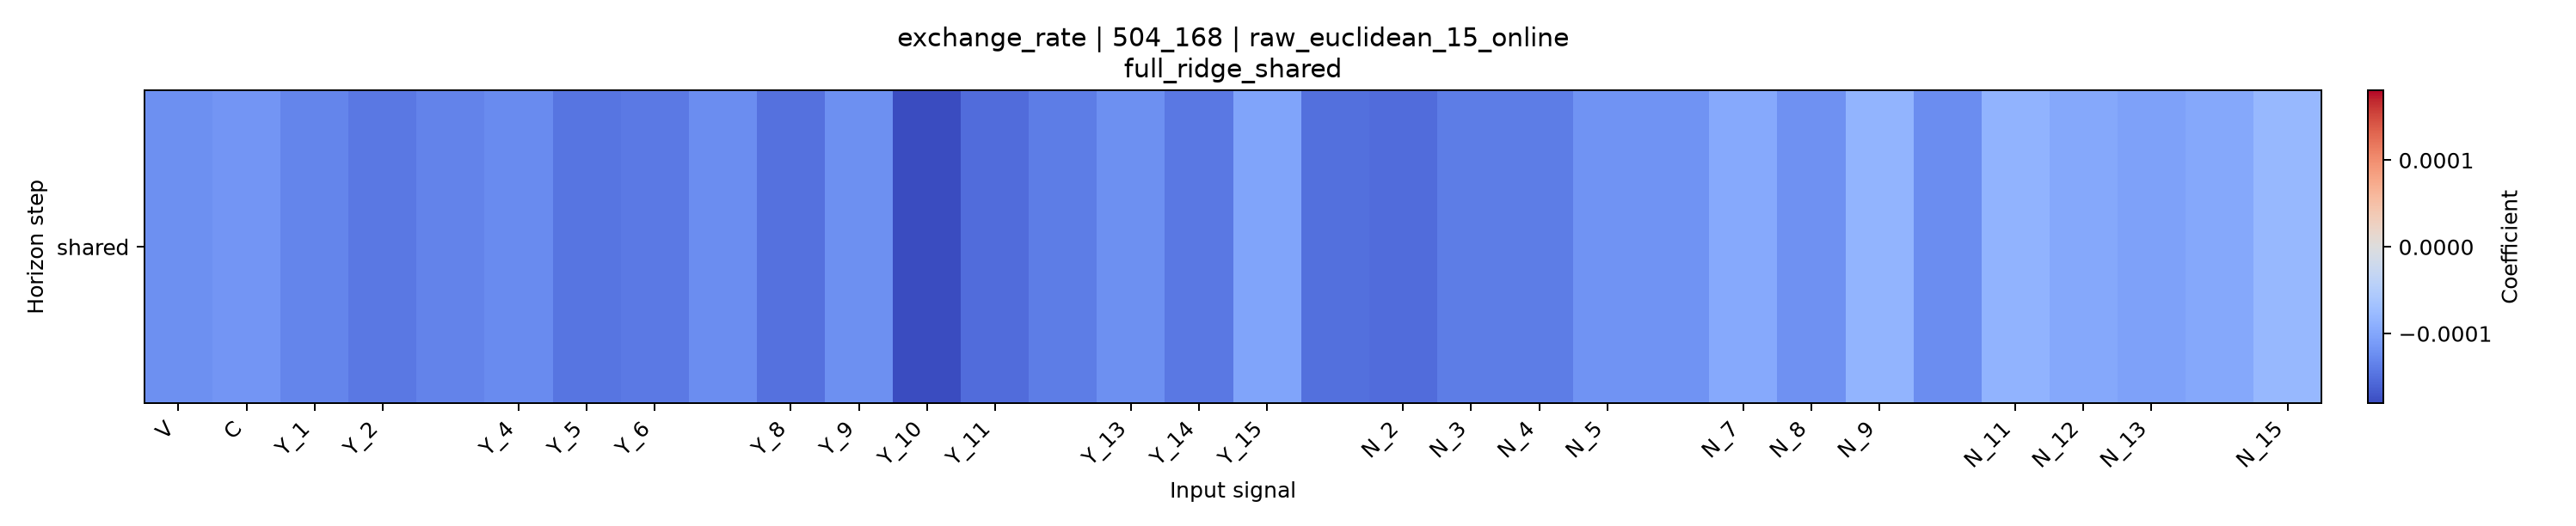

The data file committed next to this chart (first rows):
horizon, V, C, Y_1, Y_2, Y_3, Y_4, Y_5, Y_6, Y_7, Y_8, Y_9, Y_10, Y_11, Y_12, Y_13, Y_14, Y_15, N_1, N_2, N_3, N_4, N_5, N_6
shared, -0.0001216, -0.0001157, -0.0001319, -0.0001438, -0.0001337, -0.0001266, -0.0001458, -0.0001417, -0.0001255, -0.0001491, -0.000122, -0.0001807, -0.0001535, -0.0001394, -0.0001217, -0.0001439, -0.000102, -0.0001501, -0.000153, -0.000139, -0.0001392, -0.0001194, -0.0001188
